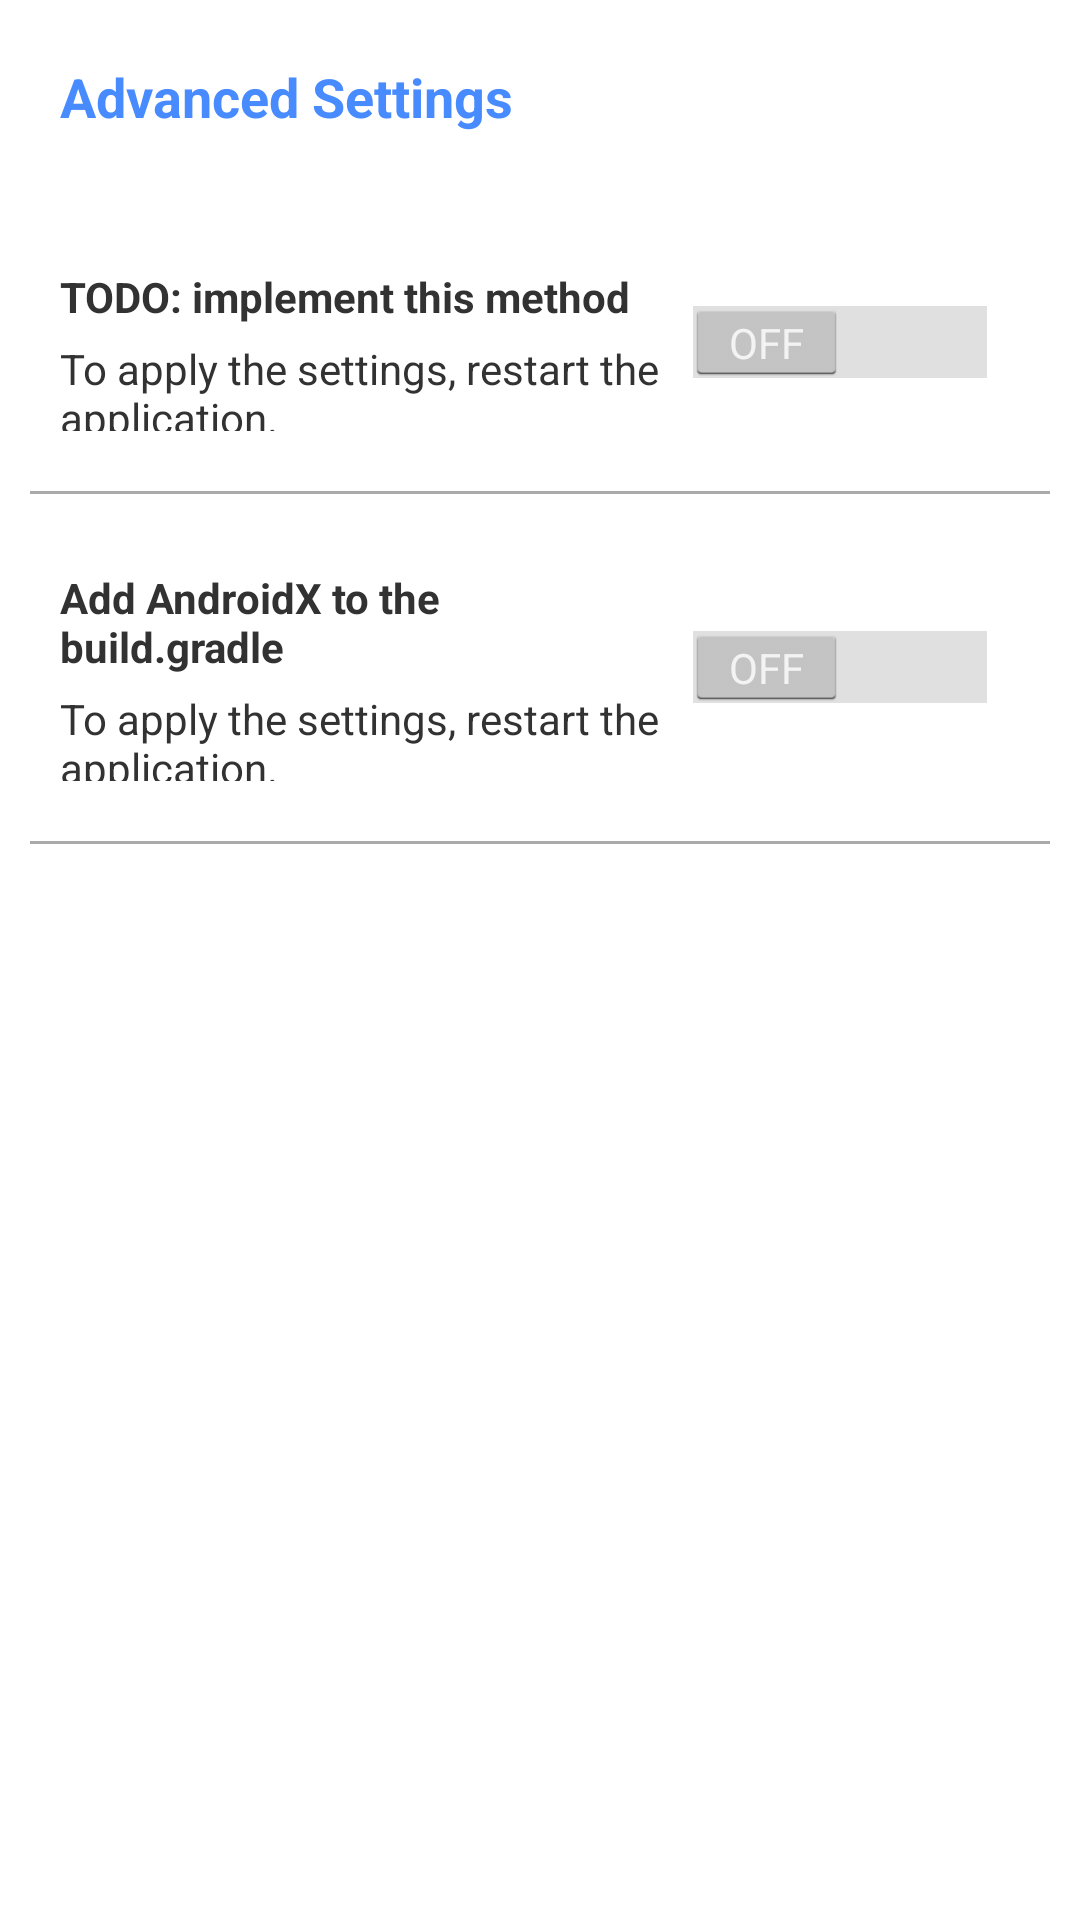

Layout XML and referenced resources for this Android screen:
<!-- AndroidManifest.xml: application theme AppTheme -->
<!-- res/layout/advancedsettings.xml -->
<?xml version="1.0" encoding="utf-8"?>
<LinearLayout
	xmlns:android="http://schemas.android.com/apk/res/android"
	android:layout_width="fill_parent"
	android:layout_height="fill_parent"
	android:orientation="vertical">

	<TextView
		android:layout_width="wrap_content"
		android:layout_height="wrap_content"
		android:text="Advanced Settings"
		android:textAppearance="?android:attr/textAppearanceMedium"
		android:layout_margin="20dp"
		android:textStyle="bold"
		android:textColor="#FF478BFF"/>

	<LinearLayout
		android:orientation="horizontal"
		android:layout_width="match_parent"
		android:layout_height="wrap_content"
		android:padding="20dp"
		android:id="@+id/advancedsettingsLinearLayout1">

		<RelativeLayout
			android:layout_width="200dp"
			android:layout_height="wrap_content">

			<TextView
				android:layout_width="wrap_content"
				android:layout_height="wrap_content"
				android:text="TODO: implement this method"
				android:textAppearance="?android:attr/textAppearanceSmall"
				android:id="@+id/advancedsettingsTextView1"
				android:layout_marginBottom="5dp"
				android:textStyle="bold"/>

			<TextView
				android:layout_width="wrap_content"
				android:layout_height="wrap_content"
				android:text="To apply the settings, restart the application."
				android:textAlignment="textStart"
				android:singleLine="false"
				android:layout_below="@id/advancedsettingsTextView1"/>

		</RelativeLayout>

		<RelativeLayout
			android:layout_width="match_parent"
			android:layout_height="match_parent"
			android:gravity="center_vertical|center_horizontal">

			<Switch
				android:layout_width="wrap_content"
				android:layout_height="wrap_content"/>

		</RelativeLayout>

	</LinearLayout>

	<View
		android:layout_width="match_parent"
		android:layout_height="1dp"
		android:background="@android:color/darker_gray"
		android:layout_marginLeft="10dp"
		android:layout_marginRight="10dp"/>

	<LinearLayout
		android:orientation="horizontal"
		android:layout_width="match_parent"
		android:layout_height="wrap_content"
		android:padding="20dp"
		android:id="@+id/advancedsettingsLinearLayout1">

		<RelativeLayout
			android:layout_width="200dp"
			android:layout_height="wrap_content">

			<TextView
				android:layout_width="wrap_content"
				android:layout_height="wrap_content"
				android:text="Add AndroidX to the build.gradle"
				android:textAppearance="?android:attr/textAppearanceSmall"
				android:id="@+id/advancedsettingsTextView1"
				android:layout_marginBottom="5dp"
				android:textStyle="bold"/>

			<TextView
				android:layout_width="wrap_content"
				android:layout_height="wrap_content"
				android:text="To apply the settings, restart the application."
				android:textAlignment="textStart"
				android:singleLine="false"
				android:layout_below="@id/advancedsettingsTextView1"/>

		</RelativeLayout>

		<RelativeLayout
			android:layout_width="match_parent"
			android:layout_height="match_parent"
			android:gravity="center_vertical|center_horizontal">

			<Switch
				android:layout_width="wrap_content"
				android:layout_height="wrap_content"/>

		</RelativeLayout>

	</LinearLayout>

	<View
		android:layout_width="match_parent"
		android:layout_height="1dp"
		android:background="@android:color/darker_gray"
		android:layout_marginLeft="10dp"
		android:layout_marginRight="10dp"/>

</LinearLayout>
<!-- resources referenced by this layout -->
<resources>
  <style name="AppTheme" parent="@android:style/Theme.Holo.Light"> 
          <item name="android:backgroundDimEnabled">false</item>
          
          
  	</style>
</resources>
